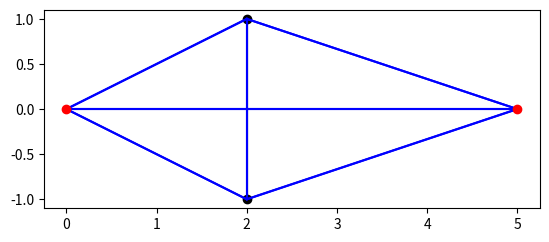

Generate this figure with matplotlib:
import math
import numpy as np
import matplotlib.pyplot as plt


class Graph:
    def __init__(self):
        self.vertices = {}
        
    def addVertex(self, index):
        self.vertices[index] = []
        
    def addEdge(self, start, end, cost, length):
        self.vertices.setdefault(start, []).append((end, cost, length))

def distance(p1,p2):
    return math.sqrt(abs(p1[0]-p2[0])**2 + abs(p1[1]-p2[1])**2)

def intersect(p1, p2, p3, p4):
    # Convert NumPy arrays to tuples
    p1_tuple = tuple(p1)
    p2_tuple = tuple(p2)
    p3_tuple = tuple(p3)
    p4_tuple = tuple(p4)

    # Check if all points are pairwise distinct
    if len(set((p1_tuple, p2_tuple, p3_tuple, p4_tuple))) != 4:
        return False

    # Orientation of points abc
    def ccw(a, b, c):
        return (c[1] - a[1]) * (b[0] - a[0]) >= (b[1] - a[1]) * (c[0] - a[0])

    return ccw(p1, p3, p4) != ccw(p2, p3, p4) and ccw(p1, p2, p3) != ccw(p1, p2, p4)

def visibilityGraph(start, goal, obstacles, costs, budget):
    #Construct visibility graph 
    points = np.vstack((start, goal, np.vstack(obstacles)))
    graph = Graph()
    for i, p1 in enumerate(points):
        print(i,p1)
        graph.addVertex(i)
        for j, p2 in enumerate(points):
            if i != j:
                totalCost = 0
                for l, obs in enumerate(obstacles):       
                    # If the line segment doesn't intersect but p1 and p2 belong to the same obstacle segment
                    if np.any(np.all(obs == p1, axis=1)) and np.any(np.all(obs == p2, axis=1)):
                        p1_index = np.where(np.all(obs == p1, axis=1))[0][0]
                        p2_index = np.where(np.all(obs == p2, axis=1))[0][0]
                        if abs(p1_index - p2_index) not in [1,len(obs)-1]:
                            totalCost += costs[l]
                    else:
                        # First check the n,0 line then iterate 0,1->1,2 and so on
                        if intersect(p1,p2, obs[0], obs[-1]):
                            totalCost += costs[l] 
                        else: 
                            # Check for intersection with individual edges of the obstacle
                            for k in range(len(obs)-1):
                                if intersect(p1, p2, obs[k], obs[k+1]):
                                    totalCost += costs[l]
                                    break
                if totalCost <= budget:
                    graph.addEdge(i,j,totalCost,distance(p1,p2))
    return graph

def createCopiesOfGraph(graph, budget, epsilon):
    newGraph = Graph()
    for i, neighbors in graph.vertices.items():
        numCopies = math.ceil(budget / epsilon)  
        for k in range(numCopies):
            new_i = (i * numCopies) + k  
            for j, cost, length in neighbors:
                new_k = math.ceil(k + cost) #index of j with which we want to connect
                new_j = ((j)*numCopies+new_k) #so thid vertex is indexed as j_k' and we connect it to i_k
                newGraph.addEdge(new_i, new_j, 0, length)
    newGraph.addVertex("start")
    newGraph.addVertex("sink")

    #We want to create a start and a sink and connect them to all of their copies.
    for i in range(numCopies):
        newGraph.addEdge("start",i, 0, 0)
        newGraph.addEdge(numCopies+i,"sink", 0, 0)
    return newGraph

def plotVisibilityGraph(start, goal, obstacles, graph):
    """ Plot the visibility graph """
    plt.figure()
    
    # Plot obstacles
    for obs in obstacles:
        plt.fill(*zip(*obs), color='gray', alpha=0.5)
        for vertex in obs:
            plt.plot(*vertex, 'ko')  # Plot obstacle vertices
    
    # Plot edges
    for start_vertex, edges in graph.vertices.items():
        p1 = np.vstack((start, goal, np.vstack(obstacles)))[start_vertex]
        for end_vertex, _, _ in edges:
            p2 = np.vstack((start, goal, np.vstack(obstacles)))[end_vertex]
            plt.plot([p1[0], p2[0]], [p1[1], p2[1]], 'b-')
    
    # Plot start and goal
    plt.plot(*zip(*np.vstack((start, goal))), 'ro')
    
    # Set aspect ratio and display
    plt.gca().set_aspect('equal', adjustable='box')
    plt.show()


# Define points and obstacles
# start = np.array([1, 2.5])
# goal = np.array([9, 2])
# obstacles = [[[3, 3], [4, 3], [4, 4], [3, 4]], [[6, 2], [7, 2], [7, 2.5], [6, 2.6]], [[5, 1], [3, 2], [1, -2]]]
# costs = [10,6,15]
# budget = 6
# epsilon = 1

#simple test
start = [0,0]
goal = [5,0]
obstacles = [[[2,1],[2,-1]]]
costs = [1]
budget = 2
epsilon = 1



#original


# start = [-1, 1]
# goal = [5, 0]
# obstacles = [
#     [[2, 1], [2, 2], [1, 2], [0.5, 1.5]],
#    [[4, 1], [4, 0], [3, 0], [2.5, 1]],
#    [[0, 0], [1, 0], [1, 1], [0, 1], [-0.5, 0.5]],
# ]
# costs = [2,2,2]
# budget = 1
# epsilon = 1

# Construct visibility graph
graph = visibilityGraph(start, goal, obstacles, costs, budget)


copiedGraph = createCopiesOfGraph(graph, budget, epsilon)

def printGraph(graph):
    for vertex, neighbors in graph.vertices.items():
        print(f"Vertex {vertex}: Neighbors {neighbors}")

printGraph(graph)  
print("StopSSSS")  
printGraph(copiedGraph)


# Plot visibility graph
plotVisibilityGraph(start, goal, obstacles, graph)

